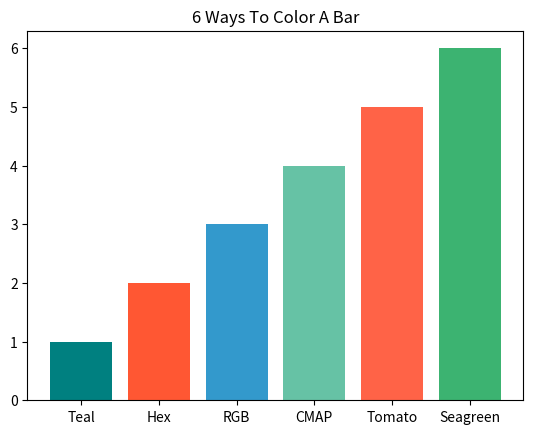

This figure's Python source:

# Assignment# 19

# Create a bar chart with 6 bars using 6 different ways to specify color:
# 1. A named color: "teal"
# 2. A hex code: "#FF5733"
# 3. An RGB tuple: (0.2, 0.6, 0.8)
# 4. A color from a colormap: plt.cm.Set2(0)
# 5. "tomato"
# 6. "mediumseagreen"
#
# Label each bar with its color name as the x-tick.

# Begin your work here

import matplotlib.pyplot as plt
import numpy as np

labels = ["Teal", "Hex", "RGB", "CMAP", "Tomato", "Seagreen"]
nums = np.array([1, 2, 3, 4, 5, 6])

plt.bar(labels, nums, color = ["teal", "#FF5733", (0.2, 0.6, 0.8), plt.cm.Set2(0), "tomato", "mediumseagreen"])
plt.title("6 Ways To Color A Bar")
plt.show()
# Why use x ticks when u can use labels same output diff method
